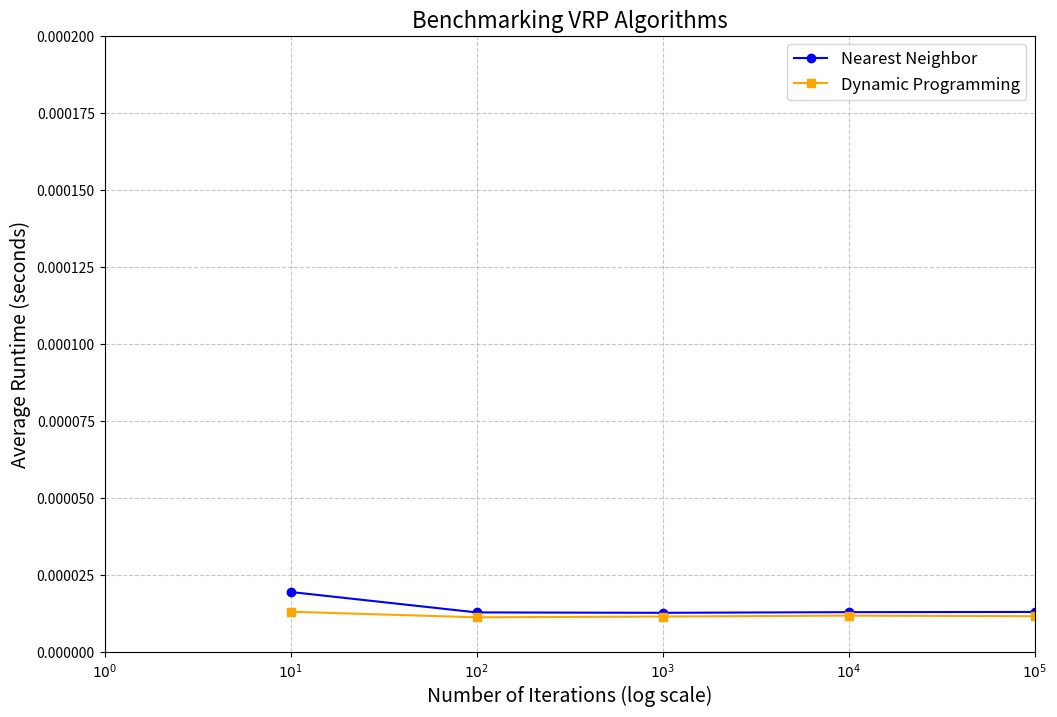

Write the Python code that produced this figure.
import random
import math
import time
import matplotlib.pyplot as plt
import numpy as np
from typing import Dict, List, Tuple, Union

# Set a random seed for reproducibility
random.seed(42)

class Vehicle:
    def __init__(self, capacity: float, depot: Tuple[float, float]):
        self.capacity = capacity
        self.depot = depot
        self.route = [self.depot]
        self.current_load = 0

class VehicleRoutingProblem:
    def __init__(self, depot: Tuple[float, float], customers: Dict[str, Dict[str, float]],
                 vehicle_count: int, vehicle_capacity: float):
        self.depot = depot
        self.customers = customers
        self.vehicle_count = vehicle_count
        self.vehicle_capacity = vehicle_capacity

    def get_coordinates(self, location: Union[str, Tuple[float, float]]) -> Tuple[float, float]:
        if isinstance(location, tuple):
            return location
        return self.customers.get(location, {'coordinates': self.depot})['coordinates']

    def calculate_distance(self, point1: Union[str, Tuple[float, float]],
                           point2: Union[str, Tuple[float, float]]) -> float:
        coords1 = self.get_coordinates(point1)
        coords2 = self.get_coordinates(point2)

        return math.sqrt(
            (coords1[0] - coords2[0])**2 +
            (coords1[1] - coords2[1])**2
        )

    def reset_vehicles(self) -> List[Vehicle]:
        return [Vehicle(self.vehicle_capacity, self.depot) for _ in range(self.vehicle_count)]

    def visualize_route(self, vehicle: Vehicle, title: str, filename: str):
        plt.figure(figsize=(12, 8))
        plt.title(title)

        plt.scatter(self.depot[0], self.depot[1], color='red', s=200, label='Depot')

        for customer, details in self.customers.items():
            plt.scatter(details['coordinates'][0], details['coordinates'][1], color='blue', s=80, label=customer)

        route_coords = [
            self.get_coordinates(stop)
            for stop in vehicle.route
        ]
        xs, ys = zip(*route_coords)
        plt.plot(xs, ys, color='green', linewidth=2, label='Route')

        # Annotate the route with order
        for i, (x, y) in enumerate(route_coords):
            plt.annotate(str(i), (x, y), xytext=(5, 5), textcoords='offset points')

        plt.xlabel('Longitude')
        plt.ylabel('Latitude')
        plt.legend()
        plt.grid(True)
        plt.savefig(filename)
        plt.close()

    def randomized_nearest_neighbor_vrp(self) -> Vehicle:
        vehicle = self.reset_vehicles()[0]
        unvisited_customers = ['New York City, NY', 'Chicago, IL', 'Houston, TX', 'Phoenix, AZ', 'Los Angeles, CA']
        random.shuffle(unvisited_customers)

        while unvisited_customers:
            last_location = vehicle.route[-1] if len(vehicle.route) > 1 else self.depot

            possible_customers = [
                c for c in unvisited_customers
                if (vehicle.current_load + self.customers[c]['demand'] <= vehicle.capacity)
            ]

            if possible_customers:
                possible_customers.sort(
                    key=lambda c: (
                            self.calculate_distance(last_location, self.customers[c]['coordinates']) *
                            random.uniform(0.5, 2.0)
                    )
                )
                closest_customer = possible_customers[0]

                vehicle.route.append(closest_customer)
                vehicle.current_load += self.customers[closest_customer]['demand']
                unvisited_customers.remove(closest_customer)
            else:
                break

        if vehicle.route[-1] != self.depot:
            vehicle.route.append(self.depot)

        return vehicle

    def dynamic_programming_vrp(self) -> Vehicle:
        vehicle = self.reset_vehicles()[0]
        unvisited_customers = sorted(
            ['New York City, NY', 'Chicago, IL', 'Houston, TX', 'Phoenix, AZ', 'Los Angeles, CA'],
            key=lambda c: self.customers[c]['demand'],
            reverse=True
        )

        while unvisited_customers:
            last_location = vehicle.route[-1] if len(vehicle.route) > 1 else self.depot

            best_customer = None
            best_score = float('inf')

            for customer in unvisited_customers:
                if vehicle.current_load + self.customers[customer]['demand'] > vehicle.capacity:
                    continue

                distance = self.calculate_distance(last_location, self.customers[customer]['coordinates'])
                remaining_capacity = vehicle.capacity - vehicle.current_load
                demand_ratio = self.customers[customer]['demand'] / remaining_capacity
                random_factor = random.uniform(0.9, 1.1)
                score = (distance * demand_ratio * random_factor)

                if score < best_score:
                    best_customer = customer
                    best_score = score

            if best_customer is None:
                break

            vehicle.route.append(best_customer)
            vehicle.current_load += self.customers[best_customer]['demand']
            unvisited_customers.remove(best_customer)

        if vehicle.route[-1] != self.depot:
            vehicle.route.append(self.depot)

        return vehicle

# Benchmarking
def plot_benchmarking_results(iterations, nn_runtimes, dp_runtimes):
    log_iterations = np.log10(iterations)
    avg_nn_runtimes = [rt / it for rt, it in zip(nn_runtimes, iterations)]
    avg_dp_runtimes = [rt / it for rt, it in zip(dp_runtimes, iterations)]

    plt.figure(figsize=(12, 8))
    plt.plot(log_iterations, avg_nn_runtimes, label='Nearest Neighbor', marker='o', color='blue')
    plt.plot(log_iterations, avg_dp_runtimes, label='Dynamic Programming', marker='s', color='orange')

    plt.ylim(0.000000, 0.000200)
    plt.xlim(0, 5)

    plt.xticks(ticks=[0, 1, 2, 3, 4, 5], labels=[r'$10^0$', r'$10^1$', r'$10^2$', r'$10^3$', r'$10^4$', r'$10^5$'])
    plt.xlabel('Number of Iterations (log scale)', fontsize=14)
    plt.ylabel('Average Runtime (seconds)', fontsize=14)
    plt.title('Benchmarking VRP Algorithms', fontsize=16)
    plt.legend(fontsize=12)
    plt.grid(True, linestyle='--', alpha=0.7)
    plt.savefig('benchmarking_comparison.png')
    plt.show()

def benchmark_vrp_algorithms(vrp: VehicleRoutingProblem, iterations: List[int]):
    nn_runtimes = []
    dp_runtimes = []

    for it in iterations:
        nn_runtime = 0
        dp_runtime = 0

        for _ in range(it):
            start_time = time.time()
            vrp.randomized_nearest_neighbor_vrp()
            nn_runtime += time.time() - start_time

            start_time = time.time()
            vrp.dynamic_programming_vrp()
            dp_runtime += time.time() - start_time

        nn_runtimes.append(nn_runtime)
        dp_runtimes.append(dp_runtime)

    return nn_runtimes, dp_runtimes

def main():
    depot = (40.7128, -74.0060)
    customers = {
        'New York City, NY': {'coordinates': (40.7128, -74.0060), 'demand': 0},
        'Chicago, IL': {'coordinates': (41.8781, -87.6298), 'demand': 500},
        'Houston, TX': {'coordinates': (29.7604, -95.3698), 'demand': 400},
        'Phoenix, AZ': {'coordinates': (33.4484, -112.0740), 'demand': 300},
        'Los Angeles, CA': {'coordinates': (34.0522, -118.2437), 'demand': 600}
    }

    vrp = VehicleRoutingProblem(
        depot=depot,
        customers=customers,
        vehicle_count=1,
        vehicle_capacity=1500
    )

    vehicle_nn = vrp.randomized_nearest_neighbor_vrp()
    print("Nearest Neighbor Route:")
    print(vehicle_nn.route)
    print(f"Total Load: {vehicle_nn.current_load}")
    vrp.visualize_route(vehicle_nn, 'Nearest Neighbor Approach', 'nearest_neighbor_route.png')

    vehicle_dp = vrp.dynamic_programming_vrp()
    print("\nDynamic Programming Route:")
    print(vehicle_dp.route)
    print(f"Total Load: {vehicle_dp.current_load}")
    vrp.visualize_route(vehicle_dp, 'Dynamic Programming Approach', 'dynamic_programming_route.png')

    iterations = [10, 100, 1000, 10000, 100000]
    nn_runtimes, dp_runtimes = benchmark_vrp_algorithms(vrp, iterations)
    print("\nBenchmarking Results:")
    print("Iterations:", iterations)
    print("Nearest Neighbor Runtimes:", nn_runtimes)
    print("Dynamic Programming Runtimes:", dp_runtimes)

    plot_benchmarking_results(iterations, nn_runtimes, dp_runtimes)

if __name__ == "__main__":
    main()
